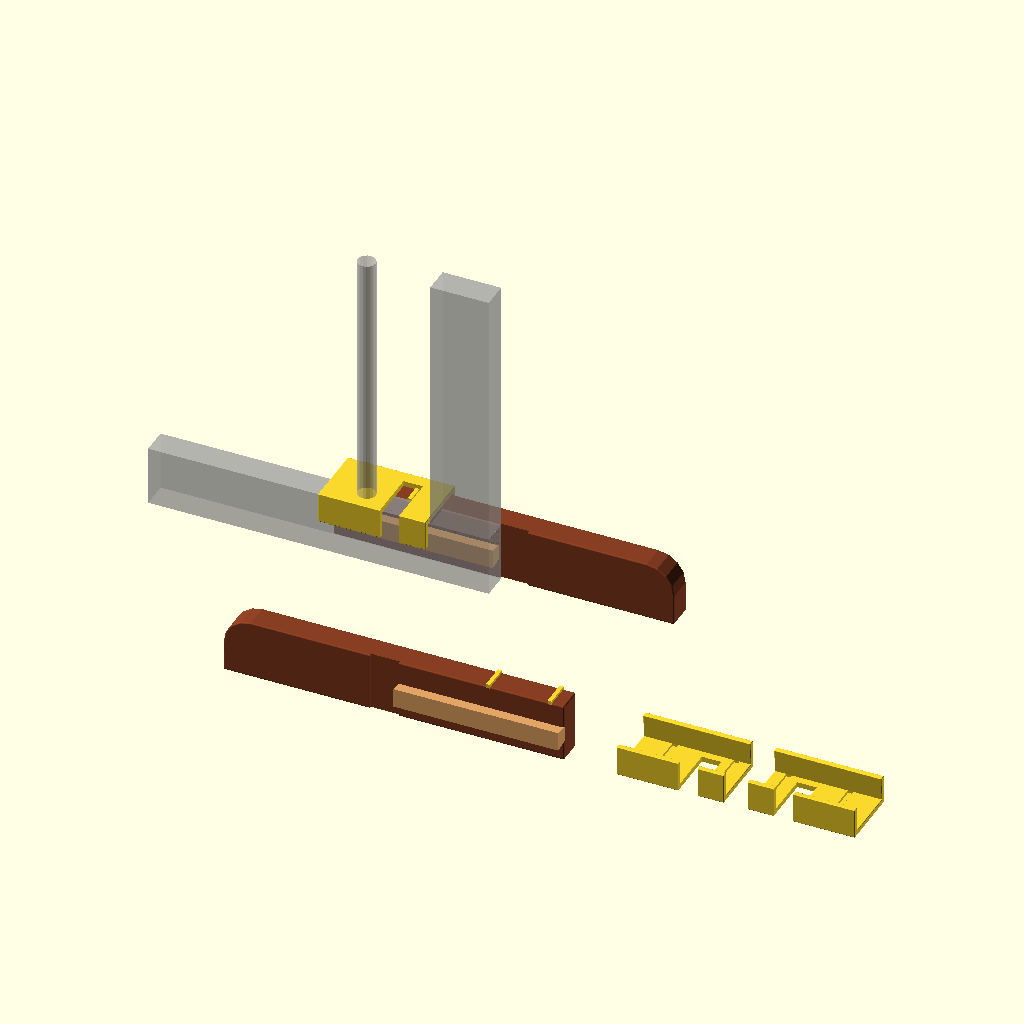
Cell 1: rendered with the file's own defaults.
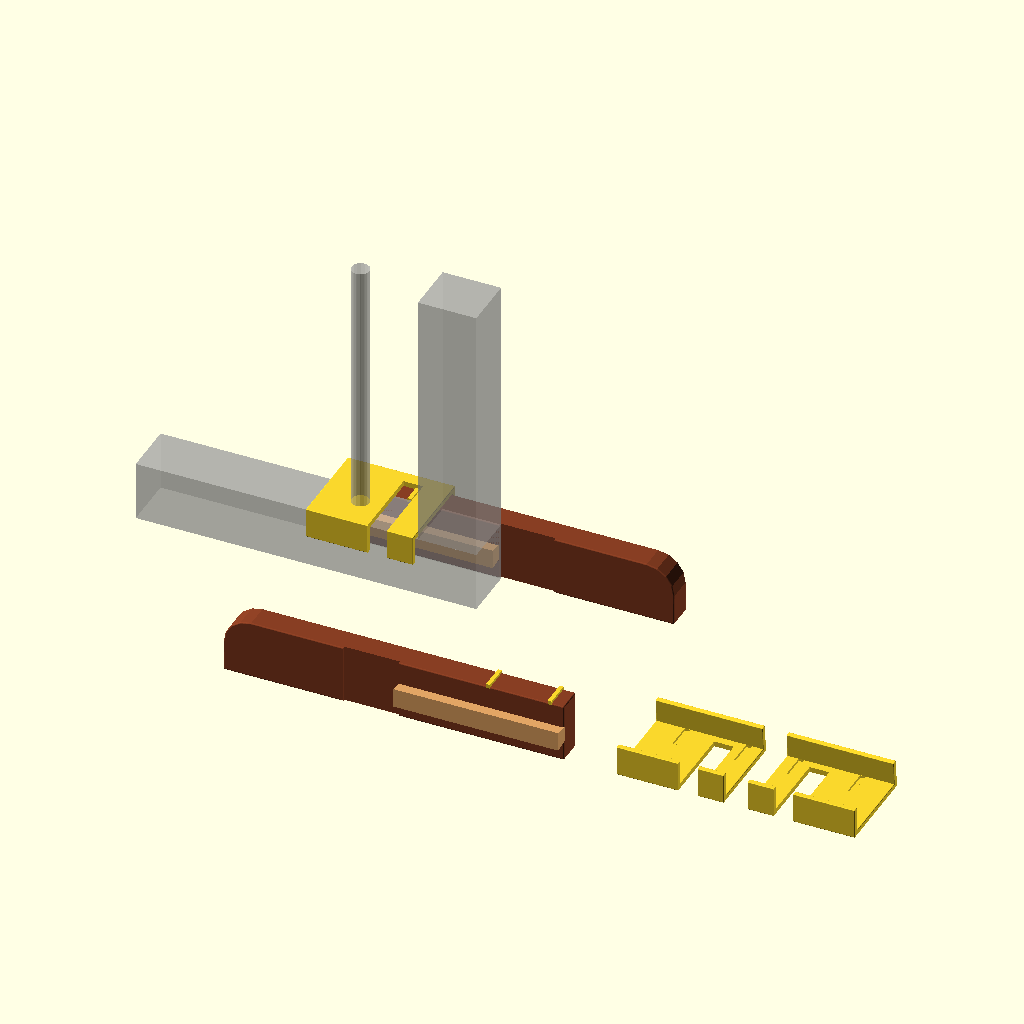
Cell 2: gate_y = 40.6 (everything else at default).
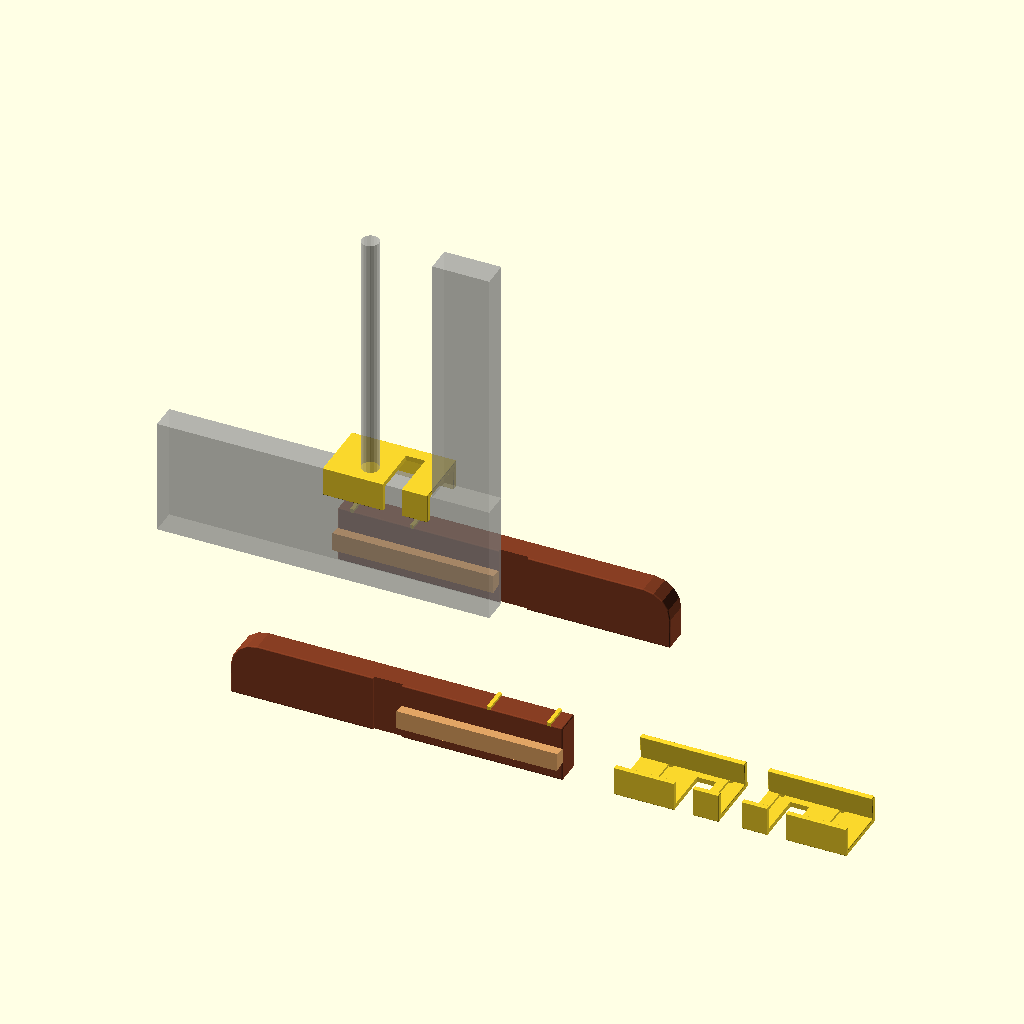
Cell 3 — gate_z set to 91.2, the other parameters unchanged.
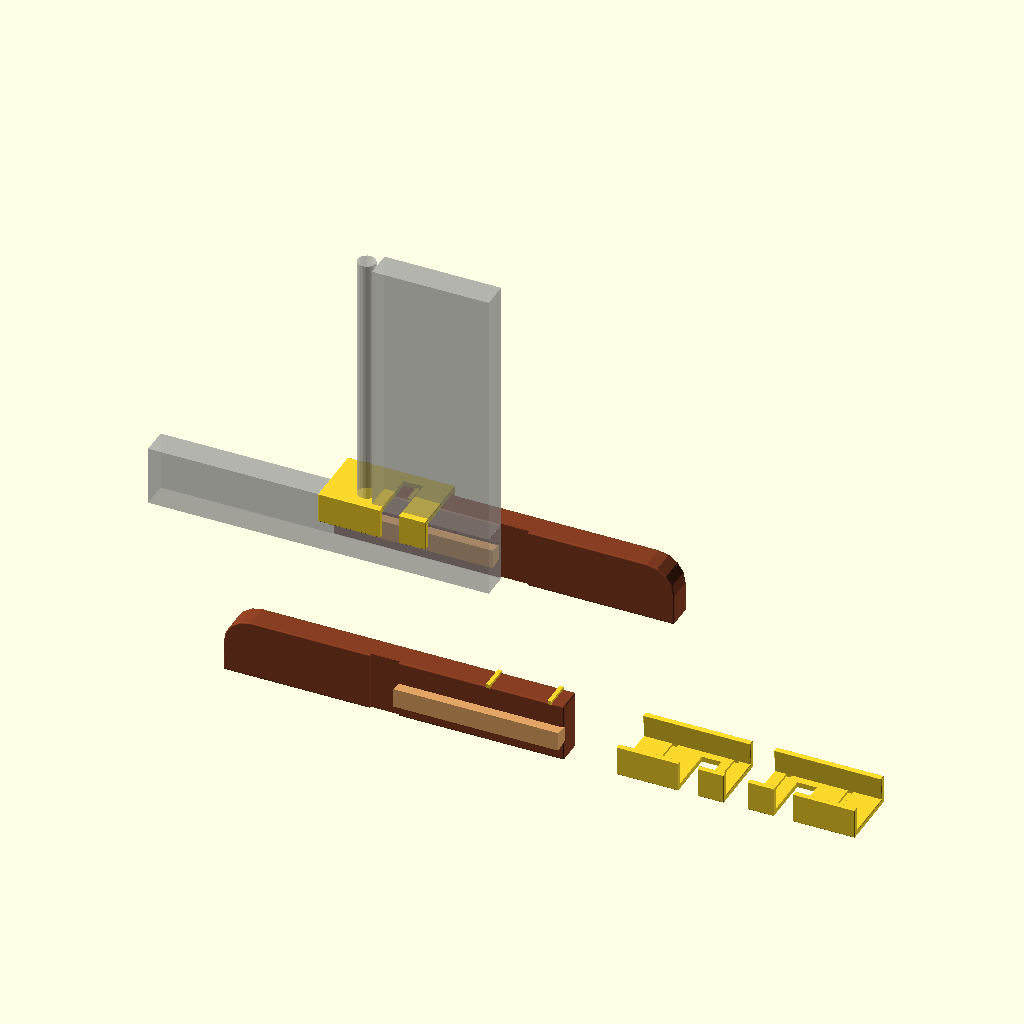
Cell 4: gate_edge_post_x = 89.2 (everything else at default).
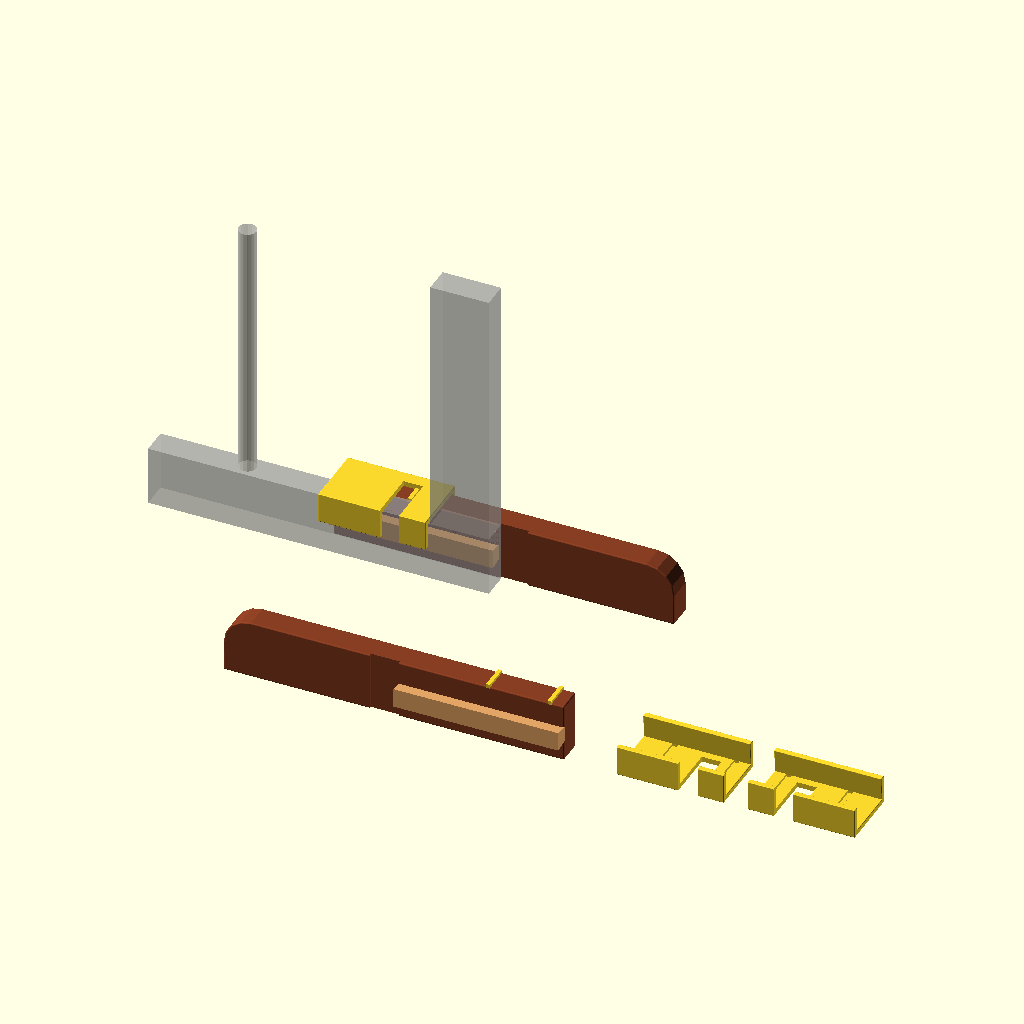
Cell 5: gate_post_offset_x = 182 (everything else at default).
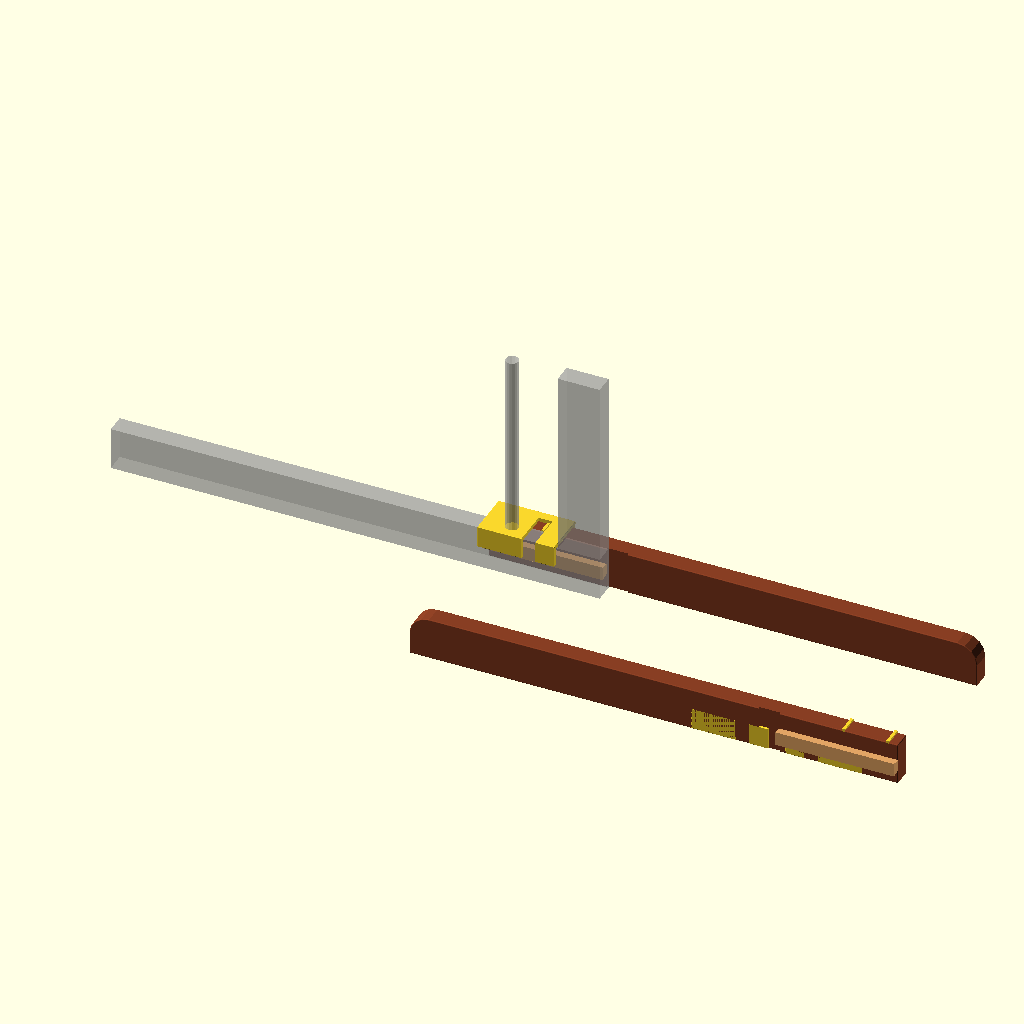
Cell 6 — foot_x set to 520, the other parameters unchanged.
All cells are drawn from the same view direction (rotation 55°, 0°, 25°, orthographic, colour scheme Cornfield), but the view is re-fitted for each cell, so position and scale can differ between cells as well as the parameter.
The OpenSCAD source (wooden-gate-replacement-foot.scad):
include <modules/trapezoidal-prism.scad>
include <modules/rounded-cylinder.scad>
include <modules/rounded-cube.scad>

////////////////////////////////////////////////////////////////////////////////////////////////////////////////////////
//
// Lucy decided the wooden foot of my gate looked like a stick, so she chewed it overnight... this is a replacement
//
////////////////////////////////////////////////////////////////////////////////////////////////////////////////////////
// measurements

gate_y = 20.3;
gate_z = 45.6;
gate_edge_post_x = 44.6;
gate_post_offset_x = 91.0; // TODO verify this measurement
gate_post_r = 13.7 / 2;

foot_x = 260;
foot_y = 19.7;
foot_z = 44.8;

foot_pad_x = 47.1;
foot_pad_z = 47.6 - foot_z;
foot_pad_offset_x = 1.5;

foot_cleat_x = 126.0;
foot_cleat_y = 29.1 - foot_y;
foot_cleat_outer_z = 14.7; // measured as 14.5 but doesn't fit well
foot_cleat_inner_z = 11.9;
foot_cleat_offset_z = 15.5;

foot_rounding_r = 21.0;

foot_edge_rounding_r = 1.0;

clip_x = 82.0; // NOTE: These are from the cleat side
clip_post_offset_x = 20.0;

////////////////////////////////////////////////////////////////////////////////////////////////////////////////////////
// settings

render_mode = "preview";
// render_mode = "print-left";
// render_mode = "print-right";
// render_mode = "print-clip-left";
// render_mode = "print-clip-right";

clip_guide_x = 3.0;
clip_guide_z = 2.0;

clip_guide_1_offset_x = 58.0;
clip_guide_2_offset_x = 11.0;

clip_bottom_z = 4;
clip_overlap_y = 4.0;
clip_overlap_z = 20.0;
clip_pinch_angle = 4.0;
clip_rounding_r = 0.5;

gate_overlap_x = foot_cleat_x + 2;

clearance_y = 1.0;
post_clearance_x = 0.6;

// where the foot swings and meets the crossbeam
gate_crossbeam_extra_x = 2;

guide_clearance = 0.6;

foot_offset_cutout_x = foot_x - foot_cleat_x;
foot_offset_cutout_y = 2.0;

foot_body_color = [ 135 / 255.0, 62 / 255.0, 35 / 255.0 ];
foot_cleat_color = [ 240 / 255.0, 175 / 255.0, 107 / 255.0 ];
foot_pad_color = [ 0.2, 0.2, 0.2 ];

cleanup_depth = 0.02;

////////////////////////////////////////////////////////////////////////////////////////////////////////////////////////
// calculations

$fn = $preview ? 16 : 64;

clip_pinch_distance_y = clip_overlap_z * sin( clip_pinch_angle );
// echo( "clip_pinch_distance_y", clip_pinch_distance_y );

clip_y = foot_y + gate_y + clip_overlap_y * 2 + clearance_y;

////////////////////////////////////////////////////////////////////////////////////////////////////////////////////////
// models

if( render_mode == "preview" )
{
    // right
    GateFoot( false, false );

    // left
    translate([ foot_x, 200, 0 ])
        rotate([ 0, 0, 180 ])
            GateFoot( true, false );

    // clip on top - right

    // clip on top - left
    translate([ clip_x, 200 + clip_overlap_y - clip_y, gate_z + clip_bottom_z ])
        rotate([ 180, 0, 180 ])
            GateFootClip( false );

    // clip to the side - left
    translate([ 300, 0, 0 ])
        GateFootClip( true );

    // clip to the side - right
    translate([ 400, 0, 0 ])
        GateFootClip( false );

    // basic preview of the gate - right
    translate([ gate_overlap_x, 200 - foot_y, 0 ])
        rotate([ 0, 0, 180 ])
            GatePreview();
}
else if( render_mode == "print-left" )
{
    translate([ foot_x, 0, 0 ])
        rotate([ 90, 0, 180 ])
            GateFoot( true, false );
}
else if( render_mode == "print-right" )
{
    translate([ 0, 0, foot_y ])
        rotate([ -90, 0, 0 ])
            GateFoot( false, false );
}
else if( render_mode == "print-clip-left" )
{
    GateFootClip( true );
}
else if( render_mode == "print-clip-right" )
{
    GateFootClip( false );
}
else
{
    assert( false, str( "Unknown render mode: ", render_mode ) );
}

////////////////////////////////////////////////////////////////////////////////////////////////////////////////////////

module GateFoot( is_left_foot, use_foot_pads = true )
{
    // % cube([ foot_x, foot_y, foot_z + ( use_foot_pads ? foot_pad_z : 0 ) ]);

    offset_z = use_foot_pads ? foot_pad_z : 0;

    // main body
    color( foot_body_color )
    {
        render()
        {
            difference()
            {
                hull()
                {
                    // rounded corner
                    difference()
                    {
                        translate([ foot_rounding_r, 0, offset_z + ( foot_z - foot_rounding_r ) ])
                            rotate([ -90, 0, 0 ])
                                RoundedCylinder( h = foot_y, r = foot_rounding_r, rounding_r = foot_edge_rounding_r );

                        translate([ 0, 0, 0 ])
                            cube([ foot_rounding_r, foot_y, foot_z - foot_rounding_r ]);

                        translate([ foot_rounding_r, 0, 0 ])
                            cube([ foot_rounding_r, foot_y, foot_z ]);
                    }

                    // bottom points
                    translate([ foot_edge_rounding_r, foot_edge_rounding_r, foot_edge_rounding_r ])
                        sphere( r = foot_edge_rounding_r );
                    translate([ foot_x - foot_edge_rounding_r, foot_edge_rounding_r, foot_edge_rounding_r ])
                        sphere( r = foot_edge_rounding_r );
                    translate([ foot_x - foot_edge_rounding_r, foot_y - foot_edge_rounding_r, foot_edge_rounding_r ])
                        sphere( r = foot_edge_rounding_r );
                    translate([ foot_edge_rounding_r, foot_y - foot_edge_rounding_r, foot_edge_rounding_r ])
                        sphere( r = foot_edge_rounding_r );

                    // top corner
                    translate([ foot_x - foot_edge_rounding_r, foot_edge_rounding_r, foot_z - foot_edge_rounding_r ])
                        sphere( r = foot_edge_rounding_r );
                    translate([ foot_x - foot_edge_rounding_r, foot_y - foot_edge_rounding_r, foot_z - foot_edge_rounding_r ])
                        sphere( r = foot_edge_rounding_r );
                }

                // cutout where the foot meets the cross beam
                crossbeam_cutout_x = gate_y + gate_crossbeam_extra_x;
                if( is_left_foot )
                {
                    translate([ foot_offset_cutout_x - crossbeam_cutout_x, foot_y - foot_offset_cutout_y, 0 ])
                        cube([ crossbeam_cutout_x, foot_offset_cutout_y, foot_z ]);
                }
                else
                {
                    translate([ foot_offset_cutout_x - crossbeam_cutout_x, 0, 0 ])
                        cube([ crossbeam_cutout_x, foot_offset_cutout_y, foot_z ]);
                }

                // cleanup

                if( is_left_foot )
                {
                    translate([ 0, foot_y- cleanup_depth, 0 ])
                        cube([ foot_offset_cutout_x, cleanup_depth, foot_z ]);
                }
                else
                {
                    translate([ 0, 0, 0 ])
                        cube([ foot_offset_cutout_x, cleanup_depth, foot_z ]);
                }
            }
        }
    }

    // cleat
    color( foot_cleat_color )
    {
        if( is_left_foot )
        {
            translate([ foot_x - foot_cleat_x, foot_y - cleanup_depth, offset_z + foot_cleat_offset_z ])
                rotate([ 0, -90, -90 ])
                    TrapezoidalPrism( foot_cleat_outer_z, foot_cleat_inner_z, foot_cleat_x, foot_cleat_y, center = false );

            // also add a merge spot to fill in the rounded edge
            translate([ foot_x - foot_edge_rounding_r, foot_y - foot_edge_rounding_r - cleanup_depth, foot_cleat_offset_z ])
                cube([ foot_edge_rounding_r, foot_edge_rounding_r, foot_cleat_inner_z ]);
        }
        else
        {
            translate([ foot_x - foot_cleat_x, 0, offset_z + foot_cleat_inner_z + foot_cleat_offset_z ])
                rotate([ 0, 90, -90 ])
                    TrapezoidalPrism( foot_cleat_outer_z, foot_cleat_inner_z, foot_cleat_x, foot_cleat_y, center = false );

            // also add a merge spot to fill in the rounded edge
            translate([ foot_x - foot_edge_rounding_r, 0, foot_cleat_offset_z ])
                cube([ foot_edge_rounding_r, foot_edge_rounding_r, foot_cleat_inner_z ]);
        }
    }

    // clip guides
    translate([ foot_x - clip_guide_1_offset_x - clip_guide_x / 2, 0, foot_z - foot_edge_rounding_r ])
        cube([ clip_guide_x, foot_y, clip_guide_z + foot_edge_rounding_r ]);
    translate([ foot_x - clip_guide_2_offset_x - clip_guide_x / 2, 0, foot_z - foot_edge_rounding_r ])
        cube([ clip_guide_x, foot_y, clip_guide_z + foot_edge_rounding_r ]);

    // foot pads
    if( use_foot_pads )
    {
        // front foot
        color( foot_pad_color )
            translate([ foot_pad_offset_x, 0, 0 ])
                cube([ foot_pad_x, foot_y, foot_pad_z ]);

        // back foot
        color( foot_pad_color )
            translate([ foot_x - foot_pad_x - foot_pad_offset_x, 0, 0 ])
                cube([ foot_pad_x, foot_y, foot_pad_z ]);
    }
}

////////////////////////////////////////////////////////////////////////////////////////////////////////////////////////

module GateFootClip( for_left_foot )
{
    post_cutout_x = gate_post_r * 2 + post_clearance_x * 2;
    post_cutout_y = clip_overlap_y + clearance_y + gate_y + gate_post_r * 2;

    guide_cutout_x = clip_guide_x + guide_clearance * 2;
    guide_cutout_y = foot_y + guide_clearance;

    render()
    {
        difference()
        {
            union()
            {
                // top
                RoundedCubeAlt2( clip_x, clip_y, clip_bottom_z, r = clip_rounding_r );

                // cleat side
                translate([ 0, 0, clip_bottom_z - clip_rounding_r * 2 ])
                    RoundedCubeAlt2( clip_x, clip_overlap_y, clip_overlap_z, r = clip_rounding_r );

                // back side
                translate([ 0, clip_y - clip_overlap_y, clip_bottom_z - clip_pinch_distance_y - clip_rounding_r ])
                    rotate([ clip_pinch_angle, 0, 0 ])
                        RoundedCubeAlt2( clip_x, clip_overlap_y, clip_overlap_z, r = clip_rounding_r );
            }

            // remove the post area
            if( for_left_foot )
            {
                translate([ clip_x - clip_post_offset_x - post_cutout_x, 0, 0 ])
                    cube([ post_cutout_x, post_cutout_y, clip_overlap_z + clip_bottom_z ]);

                // remove guide cutout
                translate([ clip_x - clip_guide_1_offset_x - guide_cutout_x / 2, clip_y - clip_overlap_y - guide_cutout_y, clip_bottom_z - clip_guide_z ])
                    cube([ guide_cutout_x, guide_cutout_y, clip_guide_z ]);
                translate([ clip_x - clip_guide_2_offset_x - guide_cutout_x / 2, clip_y - clip_overlap_y - guide_cutout_y, clip_bottom_z - clip_guide_z ])
                    cube([ guide_cutout_x, guide_cutout_y, clip_guide_z ]);
            }
            else
            {
                translate([ clip_post_offset_x, 0, 0 ])
                    cube([ post_cutout_x, post_cutout_y, clip_overlap_z + clip_bottom_z ]);

                // remove guide cutout
                translate([ clip_guide_1_offset_x - guide_cutout_x / 2, clip_y - clip_overlap_y - guide_cutout_y, clip_bottom_z - clip_guide_z ])
                    cube([ guide_cutout_x, guide_cutout_y, clip_guide_z ]);
                translate([ clip_guide_2_offset_x - guide_cutout_x / 2, clip_y - clip_overlap_y - guide_cutout_y, clip_bottom_z - clip_guide_z ])
                    cube([ guide_cutout_x, guide_cutout_y, clip_guide_z ]);
            }
        }
    }
}

////////////////////////////////////////////////////////////////////////////////////////////////////////////////////////

module GatePreview()
{
    preview_vertical_parts_z = 200;

    // bottom
    % translate([ 0, 0, 0 ])
        cube([ foot_x, gate_y, gate_z ]);

    // vertical edge
    % translate([ 0, 0, gate_z ])
        cube([ gate_edge_post_x, gate_y, preview_vertical_parts_z ]);

    // post
    % translate([ gate_post_offset_x + gate_post_r, gate_y / 2, gate_z ])
        cylinder( h = preview_vertical_parts_z, r = gate_post_r );
}

////////////////////////////////////////////////////////////////////////////////////////////////////////////////////////
Customizer parameters (derived from the source; name, type, default, range or options):
gate_y: number, default 20.3
gate_z: number, default 45.6
gate_edge_post_x: number, default 44.6
gate_post_offset_x: number, default 91
foot_x: number, default 260
foot_y: number, default 19.7
foot_z: number, default 44.8
foot_pad_x: number, default 47.1
foot_pad_offset_x: number, default 1.5
foot_cleat_x: number, default 126
foot_cleat_outer_z: number, default 14.7
foot_cleat_inner_z: number, default 11.9
foot_cleat_offset_z: number, default 15.5
foot_rounding_r: number, default 21
foot_edge_rounding_r: number, default 1
clip_x: number, default 82
clip_post_offset_x: number, default 20
render_mode: string, default "preview"
clip_guide_x: number, default 3
clip_guide_z: number, default 2
clip_guide_1_offset_x: number, default 58
clip_guide_2_offset_x: number, default 11
clip_bottom_z: number, default 4
clip_overlap_y: number, default 4
clip_overlap_z: number, default 20
clip_pinch_angle: number, default 4
clip_rounding_r: number, default 0.5
clearance_y: number, default 1
post_clearance_x: number, default 0.6
gate_crossbeam_extra_x: number, default 2
guide_clearance: number, default 0.6
foot_offset_cutout_y: number, default 2
foot_pad_color: vector, default [0.2, 0.2, 0.2]
cleanup_depth: number, default 0.02
